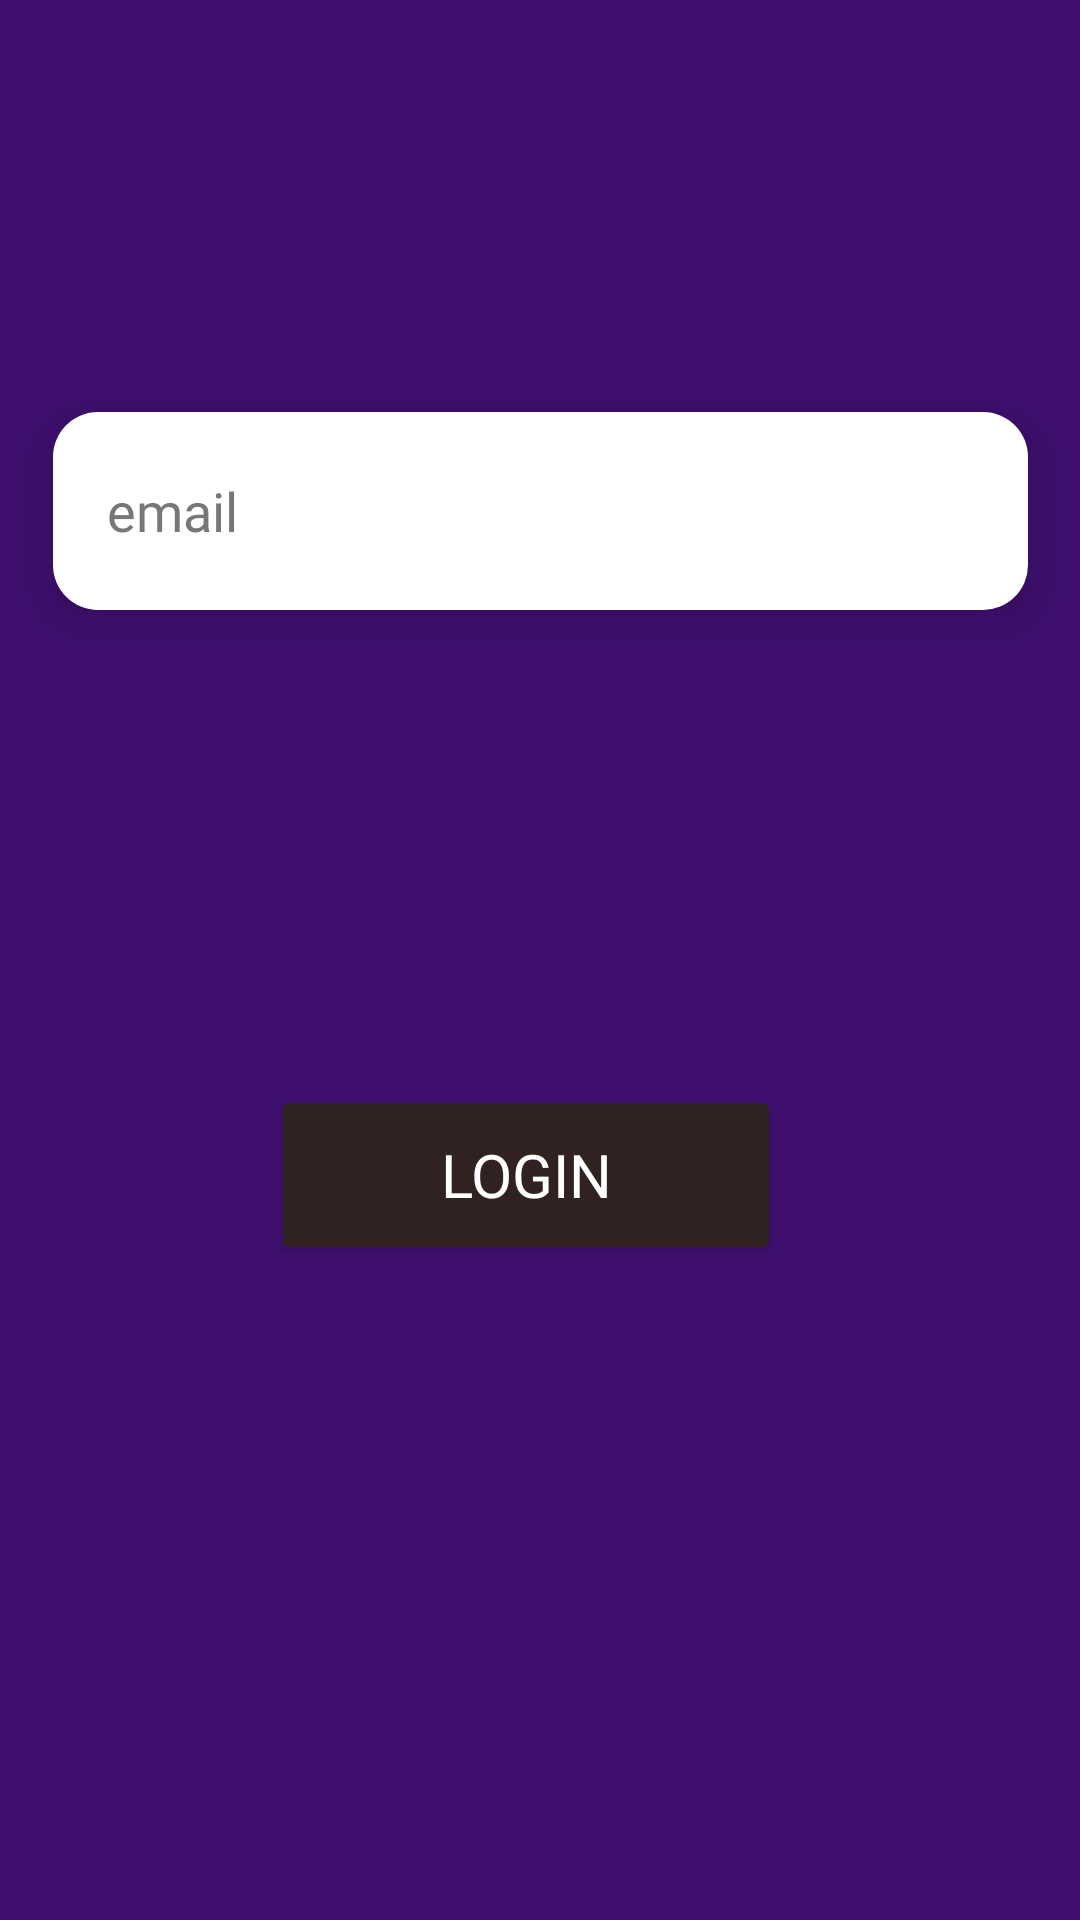

Here is an Android app screen rendered from its layout file. Give the layout XML and the strings, colors and styles it references.
<!-- AndroidManifest.xml: application theme Theme.Loginsignup -->
<!-- res/layout/activity_resertpassword.xml -->
<?xml version="1.0" encoding="utf-8"?>
<androidx.constraintlayout.widget.ConstraintLayout xmlns:android="http://schemas.android.com/apk/res/android"
    xmlns:app="http://schemas.android.com/apk/res-auto"
    xmlns:tools="http://schemas.android.com/tools"
    android:id="@+id/main"
    android:layout_width="match_parent"
    android:background="#3F0F70"
    android:layout_height="match_parent"
    tools:context=".resertpassword">

    <EditText
        android:id="@+id/email"
        android:hint="email"
        android:inputType="textEmailAddress"
        android:layout_marginTop="28dp"
        android:textColorHint="#777777"
        android:layout_width="325dp"
        android:background="@drawable/edittext"
        android:paddingStart="18dp"
        android:layout_height="66dp"
        android:fontFamily="@font/kurale"
        android:shadowDy="4"
        android:elevation="10dp"
        app:layout_constraintVertical_bias="0.2"
        android:shadowColor="@color/black"
        app:layout_constraintTop_toTopOf="parent"
        app:layout_constraintBottom_toBottomOf="parent"

        app:layout_constraintStart_toStartOf="parent"
        app:layout_constraintEnd_toEndOf="parent"/>
    <Button
        android:id="@+id/reset"
        android:textColor="@color/white"
        app:layout_constraintTop_toBottomOf="@+id/email"
        android:layout_width="170dp"
        android:layout_height="60dp"

        android:backgroundTint="#312222"
        android:layout_marginRight="10dp"
        android:layout_marginBottom="60dp"
        android:text="login"
        android:fontFamily="@font/kurale"

        android:textSize="20dp"
        app:layout_constraintStart_toStartOf="@id/email"
        app:layout_constraintEnd_toEndOf="@id/email"
        app:layout_constraintBottom_toBottomOf="parent"

        />

</androidx.constraintlayout.widget.ConstraintLayout>
<!-- resources referenced by this layout -->
<resources>
  <!-- drawable edittext (drawable) -->
  <?xml version="1.0" encoding="utf-8"?>
  <shape xmlns:android="http://schemas.android.com/apk/res/android">
  
  
      <solid
          android:color="@color/white"/>
      <corners
          android:radius="15dp"/>
  
  </shape>
  <style name="Theme.Loginsignup" parent="Base.Theme.Loginsignup" />
  <style name="Base.Theme.Loginsignup" parent="Theme.Material3.Light">
  
          
           <item name="colorPrimary">@color/white</item>
      </style>
  <!-- not gathered from this repository: default colours our renderer supplied (Android Studio template values) -->
  <color name="black">#FF000000</color>
  <color name="white">#FFFFFFFF</color>
</resources>
